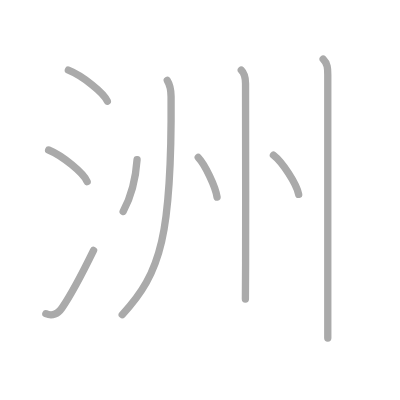
t = 0.00 s
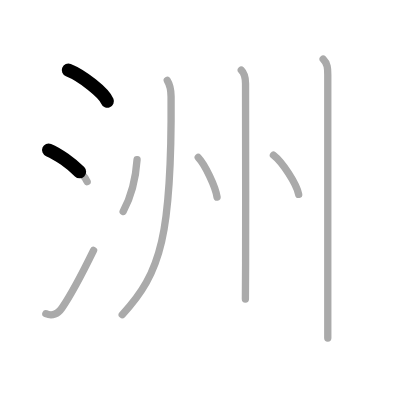
t = 1.75 s
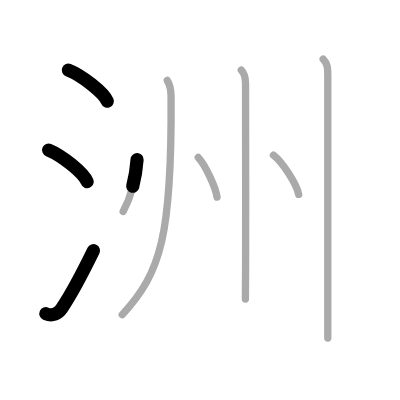
t = 3.50 s
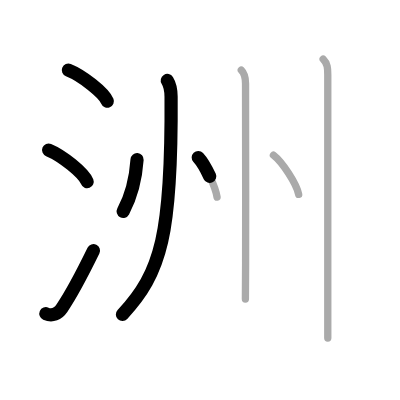
t = 5.50 s
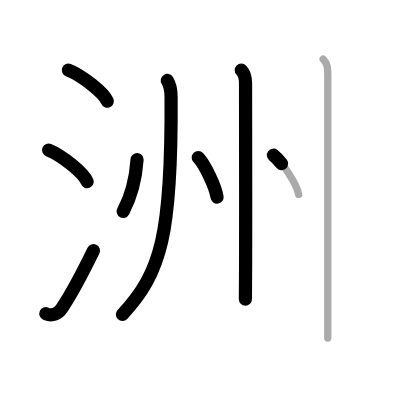
t = 7.25 s
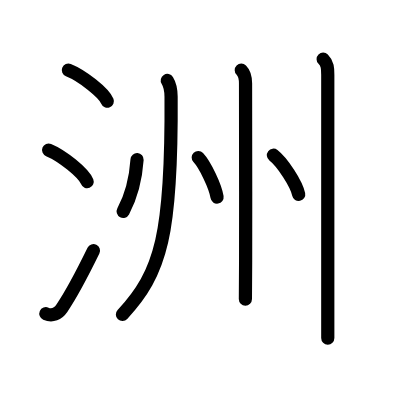
t = 9.00 s

The animated SVG that drew these frames (rendered in a browser with its animation timeline set to each time). Animation: 9 SMIL elements (animate=9); one cycle of 9.00 s.

<?xml version="1.0" standalone="no"?>
<!DOCTYPE svg PUBLIC "-//W3C//DTD SVG 1.1//EN"   "http://www.w3.org/Graphics/SVG/1.1/DTD/svg11.dtd">
<svg width="400px" height="400px"  version="1.1" xmlns="http://www.w3.org/2000/svg">
  <defs>
    <marker id="Triangle" viewBox="0 0 10 10" refX="0" refY="5" markerUnits="strokeWidth" markerWidth="3" style="stroke-opacity:0%;fill:#aaaaaa;" markerHeight="2" orient="auto">
      <path d="M 0 0 L 10 5 L 0 10 z" />
    </marker>
    
    <marker id="Arrow" viewBox="0 0 10 10" refX="5" refY="5" markerUnits="strokeWidth" markerWidth="1.8" style="stroke-opacity:0%;fill:#770000;" markerHeight="2" orient="auto">
      <path d="M 0 4 L 6 4 L 4 1 L 10 5 L 4 9 L 6 6 L 0 6 z" />
        <circle cx="5" cy="5" r="5" />
      </marker>
    
    <marker id="TriangleRed" viewBox="0 0 10 10" refX="0" refY="5" markerUnits="strokeWidth" markerWidth="3" style="stroke-opacity:0%;fill:#CC0000;" markerHeight="2" orient="auto">
      <path d="M 0 0 L 10 5 L 0 10 z" />
    </marker>
    
    <marker id="ArrowRed" viewBox="0 0 10 10" refX="5" refY="5" markerUnits="strokeWidth" markerWidth="1.8" style="stroke-opacity:0%;fill:#CC0000;" markerHeight="2" orient="auto">
      <path d="M 0 4 L 6 4 L 4 1 L 10 5 L 4 9 L 6 6 L 0 6 z" />
        <circle cx="5" cy="5" r="5" />
      </marker>
    
  </defs>
  
  <path style="fill:#ffffff; fill-opacity:100%; fill-rule:evenodd; stroke-width:0;" d="M 0 0 L 400px 0 L 400px 400px L 0 400px L 0 0" />

  <g transform="scale(3.6697247706422 3.6697247706422)">
<path style="fill:none; fill-opacity:0%; fill-rule:evenodd; stroke:#aaaaaa; stroke-opacity:100%; stroke-width: 1.5pt; stroke-linejoin:round; stroke-linecap:round;" d="M18.63 19.12c3.75 1.49 9.68 6.14 10.62 8.47"></path>
<path style="fill:none; fill-opacity:0%; fill-rule:evenodd; stroke:#aaaaaa; stroke-opacity:100%; stroke-width: 1.5pt; stroke-linejoin:round; stroke-linecap:round;" d="M13.25 40.88c3.71 1.52 9.57 6.26 10.5 8.62"></path>
<path style="fill:none; fill-opacity:0%; fill-rule:evenodd; stroke:#aaaaaa; stroke-opacity:100%; stroke-width: 1.5pt; stroke-linejoin:round; stroke-linecap:round;" d="M12.5 85.48c1.75 0.77 3.28 0.07 4.36-1.5c3.14-4.57 5.79-9.91 8.64-15.74"></path>
<path style="fill:none; fill-opacity:0%; fill-rule:evenodd; stroke:#aaaaaa; stroke-opacity:100%; stroke-width: 1.5pt; stroke-linejoin:round; stroke-linecap:round;" d="M37.35 43.5c-0.35 5.12-1.72 10.25-3.79 14.13"></path>
<path style="fill:none; fill-opacity:0%; fill-rule:evenodd; stroke:#aaaaaa; stroke-opacity:100%; stroke-width: 1.5pt; stroke-linejoin:round; stroke-linecap:round;" d="M45.59 21.93c0.64 1.02 1.01 2.44 1.03 4.4c0.26 37.42-2.69 48.07-13.31 59.41"></path>
<path style="fill:none; fill-opacity:0%; fill-rule:evenodd; stroke:#aaaaaa; stroke-opacity:100%; stroke-width: 1.5pt; stroke-linejoin:round; stroke-linecap:round;" d="M54.02 42.92c1.81 1.91 4.67 7.84 5.13 10.8"></path>
<path style="fill:none; fill-opacity:0%; fill-rule:evenodd; stroke:#aaaaaa; stroke-opacity:100%; stroke-width: 1.5pt; stroke-linejoin:round; stroke-linecap:round;" d="M65.75 19.13c1.12 1.12 1.16 2.37 1.16 3.65c0 0.55 0.07 32.03 0.02 48.71c-0.02 5.17-0.04 8.95-0.06 10.01"></path>
<path style="fill:none; fill-opacity:0%; fill-rule:evenodd; stroke:#aaaaaa; stroke-opacity:100%; stroke-width: 1.5pt; stroke-linejoin:round; stroke-linecap:round;" d="M74.51 42.29c2.43 1.88 6.27 7.75 6.88 10.68"></path>
<path style="fill:none; fill-opacity:0%; fill-rule:evenodd; stroke:#aaaaaa; stroke-opacity:100%; stroke-width: 1.5pt; stroke-linejoin:round; stroke-linecap:round;" d="M88.06 16.13c1.22 1.22 1.26 2.49 1.26 4.25c0 3.24 0 45.1 0 63.87c0 3.66 0 6.43 0 7.88"></path>

<path style="fill:none; fill-opacity:0%; fill-rule:evenodd; stroke:#000000; stroke-opacity:100%; stroke-width: 2.7pt; stroke-linejoin:round; stroke-linecap:round;" d="M18.63 19.12c3.75 1.49 9.68 6.14 10.62 8.47" pathLength="100" stroke-dashoffset="100" stroke-dasharray="100 105"><animate id="dashAnim1" attributeName="stroke-dashoffset" from="100" to="0" dur="1s" calcMode="linear" fill="freeze"/></path>
<path style="fill:none; fill-opacity:0%; fill-rule:evenodd; stroke:#000000; stroke-opacity:100%; stroke-width: 2.7pt; stroke-linejoin:round; stroke-linecap:round;" d="M13.25 40.88c3.71 1.52 9.57 6.26 10.5 8.62" pathLength="100" stroke-dashoffset="100" stroke-dasharray="100 105"><animate id="dashAnim2" attributeName="stroke-dashoffset" from="100" to="0" dur="1s" calcMode="linear" begin="dashAnim1.end" fill="freeze"/></path>
<path style="fill:none; fill-opacity:0%; fill-rule:evenodd; stroke:#000000; stroke-opacity:100%; stroke-width: 2.7pt; stroke-linejoin:round; stroke-linecap:round;" d="M12.5 85.48c1.75 0.77 3.28 0.07 4.36-1.5c3.14-4.57 5.79-9.91 8.64-15.74" pathLength="100" stroke-dashoffset="100" stroke-dasharray="100 105"><animate id="dashAnim3" attributeName="stroke-dashoffset" from="100" to="0" dur="1s" calcMode="linear" begin="dashAnim2.end" fill="freeze"/></path>
<path style="fill:none; fill-opacity:0%; fill-rule:evenodd; stroke:#000000; stroke-opacity:100%; stroke-width: 2.7pt; stroke-linejoin:round; stroke-linecap:round;" d="M37.35 43.5c-0.35 5.12-1.72 10.25-3.79 14.13" pathLength="100" stroke-dashoffset="100" stroke-dasharray="100 105"><animate id="dashAnim4" attributeName="stroke-dashoffset" from="100" to="0" dur="1s" calcMode="linear" begin="dashAnim3.end" fill="freeze"/></path>
<path style="fill:none; fill-opacity:0%; fill-rule:evenodd; stroke:#000000; stroke-opacity:100%; stroke-width: 2.7pt; stroke-linejoin:round; stroke-linecap:round;" d="M45.59 21.93c0.64 1.02 1.01 2.44 1.03 4.4c0.26 37.42-2.69 48.07-13.31 59.41" pathLength="100" stroke-dashoffset="100" stroke-dasharray="100 105"><animate id="dashAnim5" attributeName="stroke-dashoffset" from="100" to="0" dur="1s" calcMode="linear" begin="dashAnim4.end" fill="freeze"/></path>
<path style="fill:none; fill-opacity:0%; fill-rule:evenodd; stroke:#000000; stroke-opacity:100%; stroke-width: 2.7pt; stroke-linejoin:round; stroke-linecap:round;" d="M54.02 42.92c1.81 1.91 4.67 7.84 5.13 10.8" pathLength="100" stroke-dashoffset="100" stroke-dasharray="100 105"><animate id="dashAnim6" attributeName="stroke-dashoffset" from="100" to="0" dur="1s" calcMode="linear" begin="dashAnim5.end" fill="freeze"/></path>
<path style="fill:none; fill-opacity:0%; fill-rule:evenodd; stroke:#000000; stroke-opacity:100%; stroke-width: 2.7pt; stroke-linejoin:round; stroke-linecap:round;" d="M65.75 19.13c1.12 1.12 1.16 2.37 1.16 3.65c0 0.55 0.07 32.03 0.02 48.71c-0.02 5.17-0.04 8.95-0.06 10.01" pathLength="100" stroke-dashoffset="100" stroke-dasharray="100 105"><animate id="dashAnim7" attributeName="stroke-dashoffset" from="100" to="0" dur="1s" calcMode="linear" begin="dashAnim6.end" fill="freeze"/></path>
<path style="fill:none; fill-opacity:0%; fill-rule:evenodd; stroke:#000000; stroke-opacity:100%; stroke-width: 2.7pt; stroke-linejoin:round; stroke-linecap:round;" d="M74.51 42.29c2.43 1.88 6.27 7.75 6.88 10.68" pathLength="100" stroke-dashoffset="100" stroke-dasharray="100 105"><animate id="dashAnim8" attributeName="stroke-dashoffset" from="100" to="0" dur="1s" calcMode="linear" begin="dashAnim7.end" fill="freeze"/></path>
<path style="fill:none; fill-opacity:0%; fill-rule:evenodd; stroke:#000000; stroke-opacity:100%; stroke-width: 2.7pt; stroke-linejoin:round; stroke-linecap:round;" d="M88.06 16.13c1.22 1.22 1.26 2.49 1.26 4.25c0 3.24 0 45.1 0 63.87c0 3.66 0 6.43 0 7.88" pathLength="100" stroke-dashoffset="100" stroke-dasharray="100 105"><animate id="dashAnim9" attributeName="stroke-dashoffset" from="100" to="0" dur="1s" calcMode="linear" begin="dashAnim8.end" fill="freeze"/></path>

</g>

</svg>  
          
